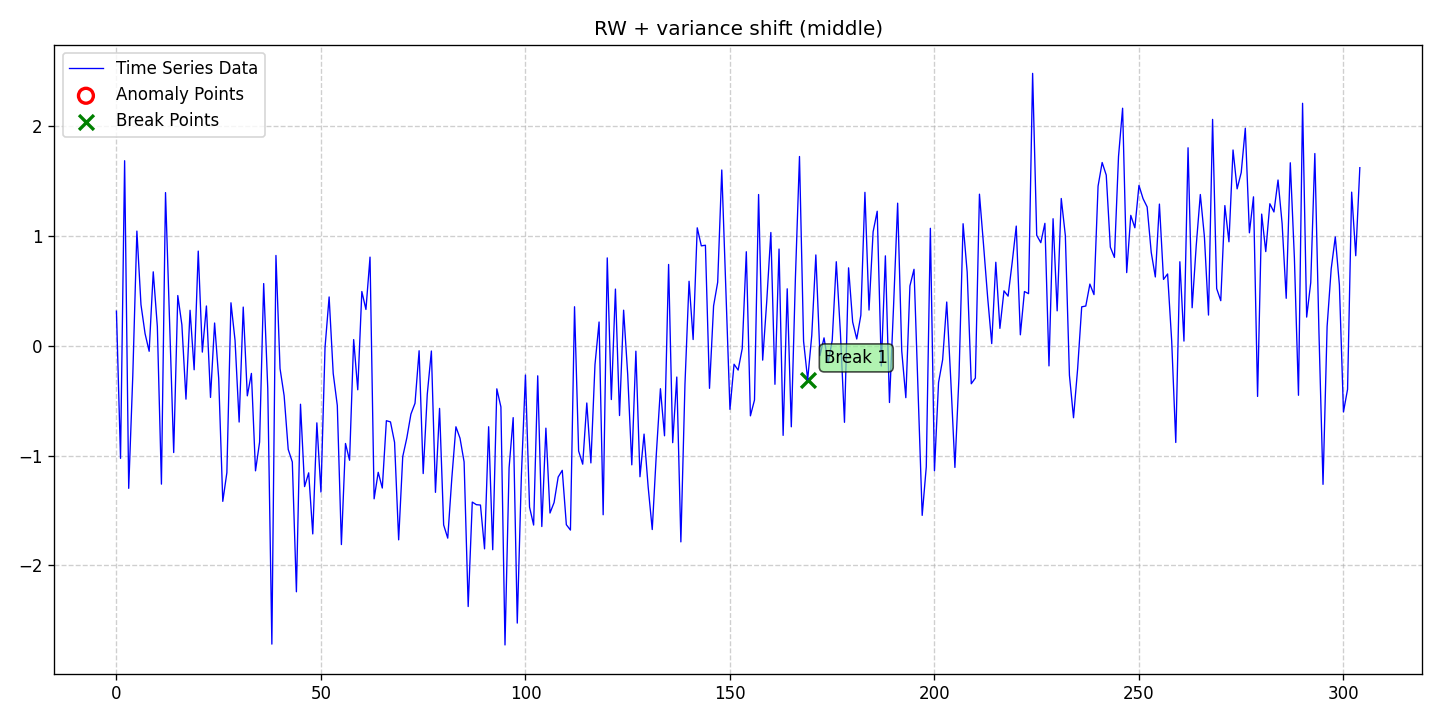

Values plotted in this chart, from the file beside it:
date, data, stationary, det_lin_up, det_lin_down, det_quad, det_cubic, det_exp, det_damped, stoc_trend, volatility, single_seas, multiple_seas, point_anom_single, point_anom_multi, collect_anom, context_anom, mean_shift, var_shift, trend_shift, point_anom_count, point_anom_location, point_anom_point, collect_anom_count
2020-01-01, 0.3168, 0, 0, 0, 0, 0, 0, 0, 1, 0, 0, 0, 0, 0, 0, 0, 0, 1, 0, 0, none, , 0
2020-01-02, -1.025, 0, 0, 0, 0, 0, 0, 0, 1, 0, 0, 0, 0, 0, 0, 0, 0, 1, 0, 0, none, , 0
2020-01-03, 1.687, 0, 0, 0, 0, 0, 0, 0, 1, 0, 0, 0, 0, 0, 0, 0, 0, 1, 0, 0, none, , 0
2020-01-04, -1.298, 0, 0, 0, 0, 0, 0, 0, 1, 0, 0, 0, 0, 0, 0, 0, 0, 1, 0, 0, none, , 0
2020-01-05, -0.2696, 0, 0, 0, 0, 0, 0, 0, 1, 0, 0, 0, 0, 0, 0, 0, 0, 1, 0, 0, none, , 0
2020-01-06, 1.046, 0, 0, 0, 0, 0, 0, 0, 1, 0, 0, 0, 0, 0, 0, 0, 0, 1, 0, 0, none, , 0
2020-01-07, 0.3757, 0, 0, 0, 0, 0, 0, 0, 1, 0, 0, 0, 0, 0, 0, 0, 0, 1, 0, 0, none, , 0
2020-01-08, 0.112, 0, 0, 0, 0, 0, 0, 0, 1, 0, 0, 0, 0, 0, 0, 0, 0, 1, 0, 0, none, , 0
2020-01-09, -0.04895, 0, 0, 0, 0, 0, 0, 0, 1, 0, 0, 0, 0, 0, 0, 0, 0, 1, 0, 0, none, , 0
2020-01-10, 0.6751, 0, 0, 0, 0, 0, 0, 0, 1, 0, 0, 0, 0, 0, 0, 0, 0, 1, 0, 0, none, , 0
2020-01-11, 0.1768, 0, 0, 0, 0, 0, 0, 0, 1, 0, 0, 0, 0, 0, 0, 0, 0, 1, 0, 0, none, , 0
2020-01-12, -1.259, 0, 0, 0, 0, 0, 0, 0, 1, 0, 0, 0, 0, 0, 0, 0, 0, 1, 0, 0, none, , 0
2020-01-13, 1.397, 0, 0, 0, 0, 0, 0, 0, 1, 0, 0, 0, 0, 0, 0, 0, 0, 1, 0, 0, none, , 0
2020-01-14, 0.2178, 0, 0, 0, 0, 0, 0, 0, 1, 0, 0, 0, 0, 0, 0, 0, 0, 1, 0, 0, none, , 0
2020-01-15, -0.9715, 0, 0, 0, 0, 0, 0, 0, 1, 0, 0, 0, 0, 0, 0, 0, 0, 1, 0, 0, none, , 0
2020-01-16, 0.459, 0, 0, 0, 0, 0, 0, 0, 1, 0, 0, 0, 0, 0, 0, 0, 0, 1, 0, 0, none, , 0
2020-01-17, 0.1926, 0, 0, 0, 0, 0, 0, 0, 1, 0, 0, 0, 0, 0, 0, 0, 0, 1, 0, 0, none, , 0
2020-01-18, -0.485, 0, 0, 0, 0, 0, 0, 0, 1, 0, 0, 0, 0, 0, 0, 0, 0, 1, 0, 0, none, , 0
2020-01-19, 0.3247, 0, 0, 0, 0, 0, 0, 0, 1, 0, 0, 0, 0, 0, 0, 0, 0, 1, 0, 0, none, , 0
2020-01-20, -0.2173, 0, 0, 0, 0, 0, 0, 0, 1, 0, 0, 0, 0, 0, 0, 0, 0, 1, 0, 0, none, , 0
2020-01-21, 0.8639, 0, 0, 0, 0, 0, 0, 0, 1, 0, 0, 0, 0, 0, 0, 0, 0, 1, 0, 0, none, , 0
2020-01-22, -0.05643, 0, 0, 0, 0, 0, 0, 0, 1, 0, 0, 0, 0, 0, 0, 0, 0, 1, 0, 0, none, , 0
2020-01-23, 0.3638, 0, 0, 0, 0, 0, 0, 0, 1, 0, 0, 0, 0, 0, 0, 0, 0, 1, 0, 0, none, , 0
2020-01-24, -0.4694, 0, 0, 0, 0, 0, 0, 0, 1, 0, 0, 0, 0, 0, 0, 0, 0, 1, 0, 0, none, , 0
2020-01-25, 0.2087, 0, 0, 0, 0, 0, 0, 0, 1, 0, 0, 0, 0, 0, 0, 0, 0, 1, 0, 0, none, , 0
2020-01-26, -0.2946, 0, 0, 0, 0, 0, 0, 0, 1, 0, 0, 0, 0, 0, 0, 0, 0, 1, 0, 0, none, , 0
2020-01-27, -1.416, 0, 0, 0, 0, 0, 0, 0, 1, 0, 0, 0, 0, 0, 0, 0, 0, 1, 0, 0, none, , 0
2020-01-28, -1.155, 0, 0, 0, 0, 0, 0, 0, 1, 0, 0, 0, 0, 0, 0, 0, 0, 1, 0, 0, none, , 0
2020-01-29, 0.3929, 0, 0, 0, 0, 0, 0, 0, 1, 0, 0, 0, 0, 0, 0, 0, 0, 1, 0, 0, none, , 0
2020-01-30, 0.05019, 0, 0, 0, 0, 0, 0, 0, 1, 0, 0, 0, 0, 0, 0, 0, 0, 1, 0, 0, none, , 0
2020-01-31, -0.6936, 0, 0, 0, 0, 0, 0, 0, 1, 0, 0, 0, 0, 0, 0, 0, 0, 1, 0, 0, none, , 0
2020-02-01, 0.3538, 0, 0, 0, 0, 0, 0, 0, 1, 0, 0, 0, 0, 0, 0, 0, 0, 1, 0, 0, none, , 0
2020-02-02, -0.4549, 0, 0, 0, 0, 0, 0, 0, 1, 0, 0, 0, 0, 0, 0, 0, 0, 1, 0, 0, none, , 0
2020-02-03, -0.2505, 0, 0, 0, 0, 0, 0, 0, 1, 0, 0, 0, 0, 0, 0, 0, 0, 1, 0, 0, none, , 0
2020-02-04, -1.138, 0, 0, 0, 0, 0, 0, 0, 1, 0, 0, 0, 0, 0, 0, 0, 0, 1, 0, 0, none, , 0
2020-02-05, -0.8761, 0, 0, 0, 0, 0, 0, 0, 1, 0, 0, 0, 0, 0, 0, 0, 0, 1, 0, 0, none, , 0
2020-02-06, 0.5681, 0, 0, 0, 0, 0, 0, 0, 1, 0, 0, 0, 0, 0, 0, 0, 0, 1, 0, 0, none, , 0
2020-02-07, -0.3897, 0, 0, 0, 0, 0, 0, 0, 1, 0, 0, 0, 0, 0, 0, 0, 0, 1, 0, 0, none, , 0
2020-02-08, -2.717, 0, 0, 0, 0, 0, 0, 0, 1, 0, 0, 0, 0, 0, 0, 0, 0, 1, 0, 0, none, , 0
2020-02-09, 0.8243, 0, 0, 0, 0, 0, 0, 0, 1, 0, 0, 0, 0, 0, 0, 0, 0, 1, 0, 0, none, , 0
2020-02-10, -0.2066, 0, 0, 0, 0, 0, 0, 0, 1, 0, 0, 0, 0, 0, 0, 0, 0, 1, 0, 0, none, , 0
2020-02-11, -0.4537, 0, 0, 0, 0, 0, 0, 0, 1, 0, 0, 0, 0, 0, 0, 0, 0, 1, 0, 0, none, , 0
2020-02-12, -0.9433, 0, 0, 0, 0, 0, 0, 0, 1, 0, 0, 0, 0, 0, 0, 0, 0, 1, 0, 0, none, , 0
2020-02-13, -1.057, 0, 0, 0, 0, 0, 0, 0, 1, 0, 0, 0, 0, 0, 0, 0, 0, 1, 0, 0, none, , 0
2020-02-14, -2.24, 0, 0, 0, 0, 0, 0, 0, 1, 0, 0, 0, 0, 0, 0, 0, 0, 1, 0, 0, none, , 0
2020-02-15, -0.5314, 0, 0, 0, 0, 0, 0, 0, 1, 0, 0, 0, 0, 0, 0, 0, 0, 1, 0, 0, none, , 0
2020-02-16, -1.282, 0, 0, 0, 0, 0, 0, 0, 1, 0, 0, 0, 0, 0, 0, 0, 0, 1, 0, 0, none, , 0
2020-02-17, -1.156, 0, 0, 0, 0, 0, 0, 0, 1, 0, 0, 0, 0, 0, 0, 0, 0, 1, 0, 0, none, , 0
2020-02-18, -1.713, 0, 0, 0, 0, 0, 0, 0, 1, 0, 0, 0, 0, 0, 0, 0, 0, 1, 0, 0, none, , 0
2020-02-19, -0.7011, 0, 0, 0, 0, 0, 0, 0, 1, 0, 0, 0, 0, 0, 0, 0, 0, 1, 0, 0, none, , 0
2020-02-20, -1.331, 0, 0, 0, 0, 0, 0, 0, 1, 0, 0, 0, 0, 0, 0, 0, 0, 1, 0, 0, none, , 0
2020-02-21, -0.0139, 0, 0, 0, 0, 0, 0, 0, 1, 0, 0, 0, 0, 0, 0, 0, 0, 1, 0, 0, none, , 0
2020-02-22, 0.4461, 0, 0, 0, 0, 0, 0, 0, 1, 0, 0, 0, 0, 0, 0, 0, 0, 1, 0, 0, none, , 0
2020-02-23, -0.2505, 0, 0, 0, 0, 0, 0, 0, 1, 0, 0, 0, 0, 0, 0, 0, 0, 1, 0, 0, none, , 0
2020-02-24, -0.543, 0, 0, 0, 0, 0, 0, 0, 1, 0, 0, 0, 0, 0, 0, 0, 0, 1, 0, 0, none, , 0
2020-02-25, -1.81, 0, 0, 0, 0, 0, 0, 0, 1, 0, 0, 0, 0, 0, 0, 0, 0, 1, 0, 0, none, , 0
2020-02-26, -0.8889, 0, 0, 0, 0, 0, 0, 0, 1, 0, 0, 0, 0, 0, 0, 0, 0, 1, 0, 0, none, , 0
2020-02-27, -1.042, 0, 0, 0, 0, 0, 0, 0, 1, 0, 0, 0, 0, 0, 0, 0, 0, 1, 0, 0, none, , 0
2020-02-28, 0.05781, 0, 0, 0, 0, 0, 0, 0, 1, 0, 0, 0, 0, 0, 0, 0, 0, 1, 0, 0, none, , 0
2020-02-29, -0.3997, 0, 0, 0, 0, 0, 0, 0, 1, 0, 0, 0, 0, 0, 0, 0, 0, 1, 0, 0, none, , 0
... 245 more rows
